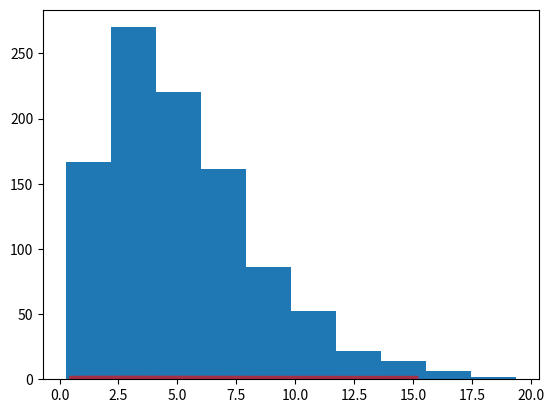

Source code (Python): (Note: this script raises an exception after producing the figure.)
import numpy as np
from scipy.stats import chi2, norm
import matplotlib.pyplot as plt
import matplotlib.patches as mpatches

# k degrees of freedom
k = 5
th_mean, th_var, _, _ = chi2.stats(k, moments='mvsk')
print("THEORY MEAN=", th_mean, "THEORY VARIANCE=", th_var)
# prob dens function
# what X is in 0.01 and 0.99 quantiles
start = chi2.ppf(0.01, k)
stop = chi2.ppf(0.99, k)
# theoretical dist
x = np.linspace(start, stop, 100)
plt.plot(x, chi2.pdf(x, k), 'r-', lw=5, alpha=0.6, label='chi2 pdf')
# histogram
# random nums from dist
r = chi2.rvs(k, size=1000)
plt.hist(r, normed=True, histtype='stepfilled', alpha=0.2)
plt.legend(loc='best', frameon=False)
plt.title('Theoretical Dist')
plt.ylabel('Prob Dens')
plt.xlabel('X')
plt.show()


# calculate means for 1000 expirements with n samples in each
def sample_mean(n):
    smeans = []
    for x in range(1000):
        x = chi2.rvs(k, size=n)
        smeans.append(x.mean())
    return smeans


def show_smean_dist(n):
    data = sample_mean(n)
    plt.hist(data, normed=True)
    # calculating normal dist params
    mean = np.mean(data)
    var = np.var(data)
    print("Sample MEAN=", mean, "Sample VAR=", var)
    th_norm = norm(mean, var**0.5)
    x = np.linspace(1, 10, 10000)
    plt.plot(x, th_norm.pdf(x), 'r-', lw=5, alpha=0.6, label='norm pdf')
    patch = mpatches.Patch(color='red', label='Нормальное')
    plt.legend(handles=[patch])


    #
    plt.title(str(n) + ' means')
    plt.ylabel('Гистограмма и Нормальное распределение')
    plt.xlabel('X Среднее')
    plt.show()


show_smean_dist(5)
show_smean_dist(50)
show_smean_dist(1000)
